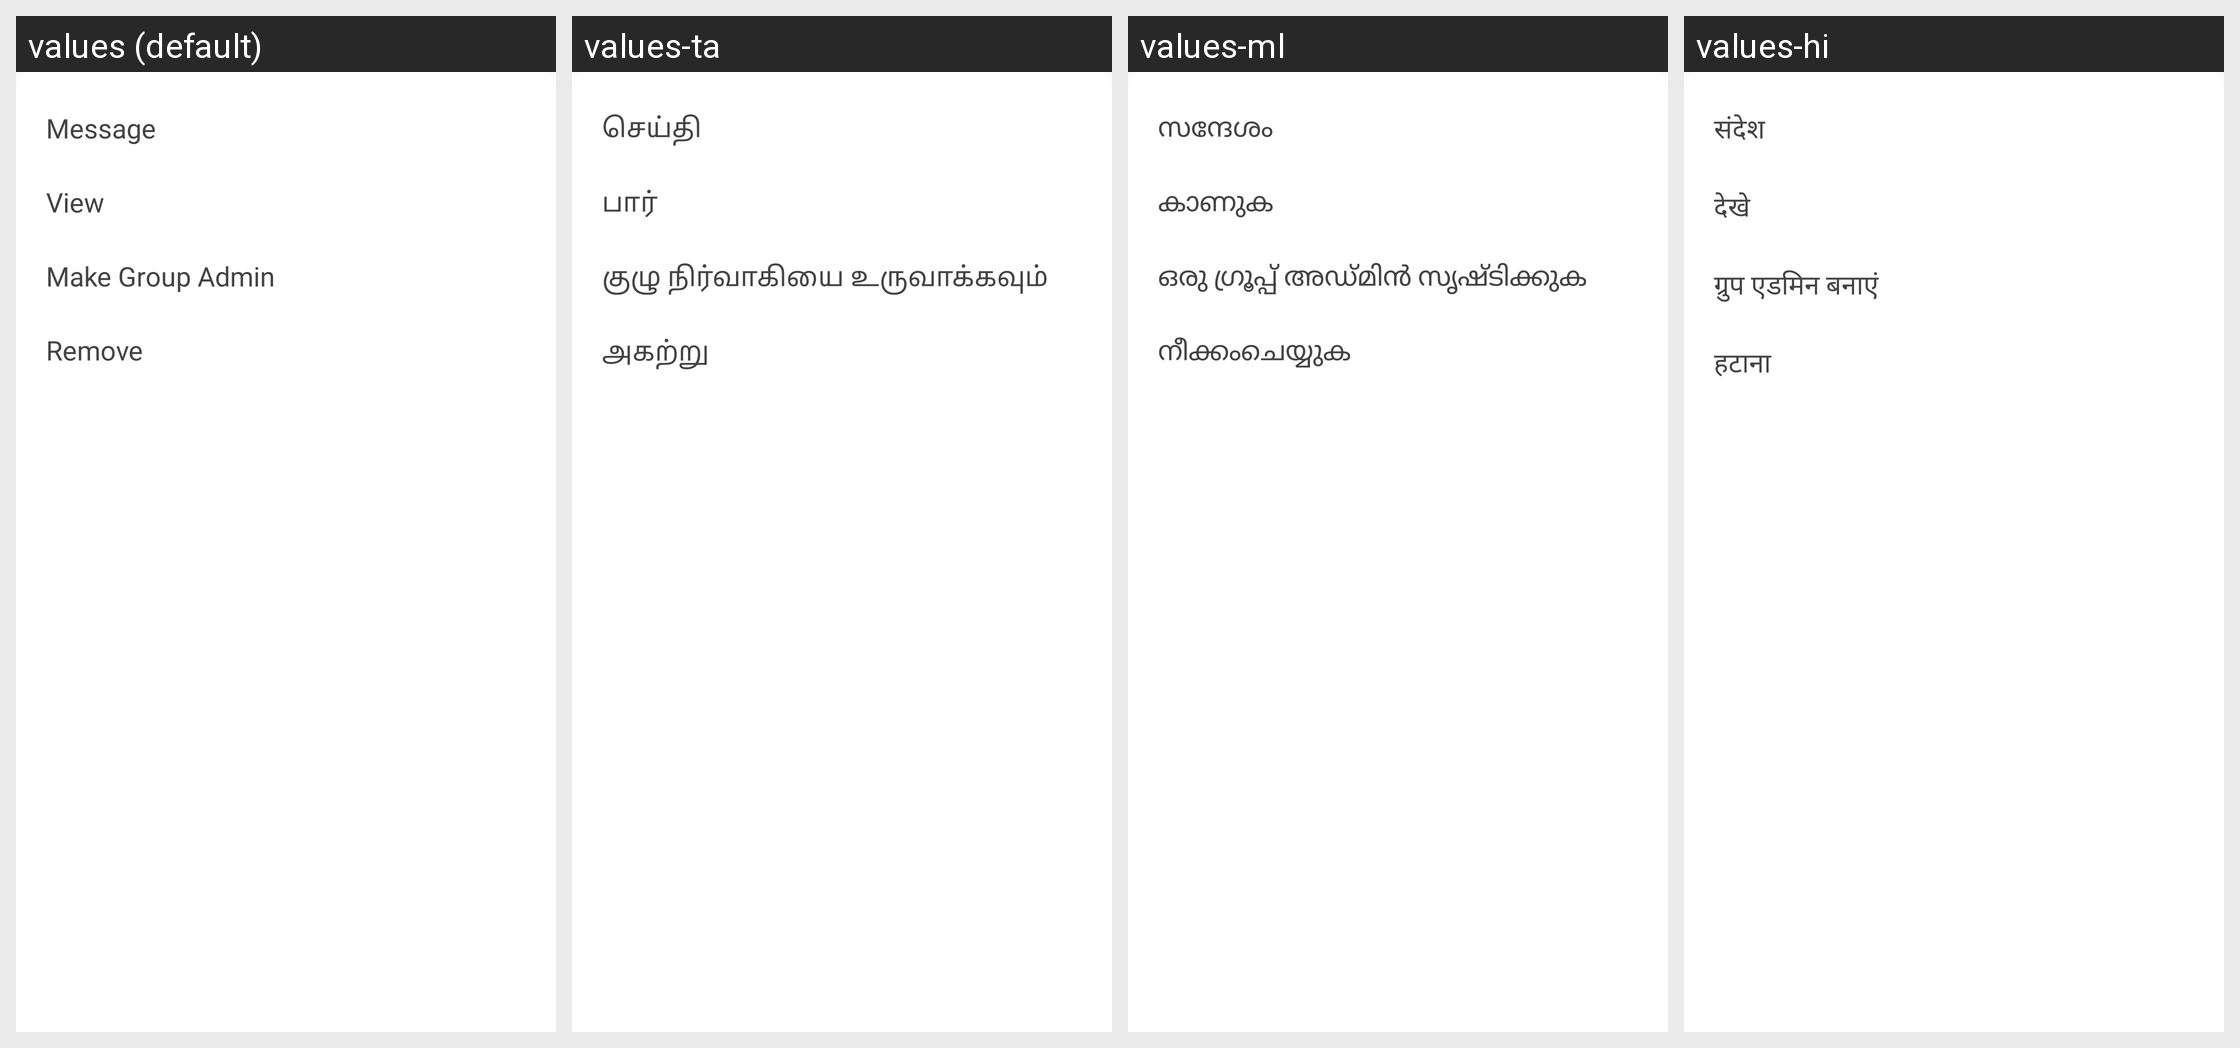

Strings drawn on this Android screen and how each of the app's shown locales translates them:
Android screen res/layout/dialog_group_member.xml rendered under 4 locales, left to right: values (default), values-ta, values-ml, values-hi. Device: Nexus 5 (rendered at 1080×1920; each locale shown at half size, 540×960, under a caption strip naming it); theme MainTheme.
Other locales in the repository, not shown: values-fr.
Strings drawn on this screen, with the default value and each locale's value (text and hints the layout hard-codes, and strings that could not be matched under every locale, appear in the picture but are not listed):

message
  values: Message
  values-ta: செய்தி
  values-ml: സന്ദേശം
  values-hi: संदेश

view
  values: View
  values-ta: பார்
  values-ml: കാണുക
  values-hi: देखे

make_group_admin
  values: Make Group Admin
  values-ta: குழு நிர்வாகியை உருவாக்கவும்
  values-ml: ഒരു ഗ്രൂപ്പ് അഡ്‌മിൻ സൃഷ്‌ടിക്കുക
  values-hi: ग्रुप एडमिन बनाएं

remove
  values: Remove
  values-ta: அகற்று
  values-ml: നീക്കംചെയ്യുക
  values-hi: हटाना
